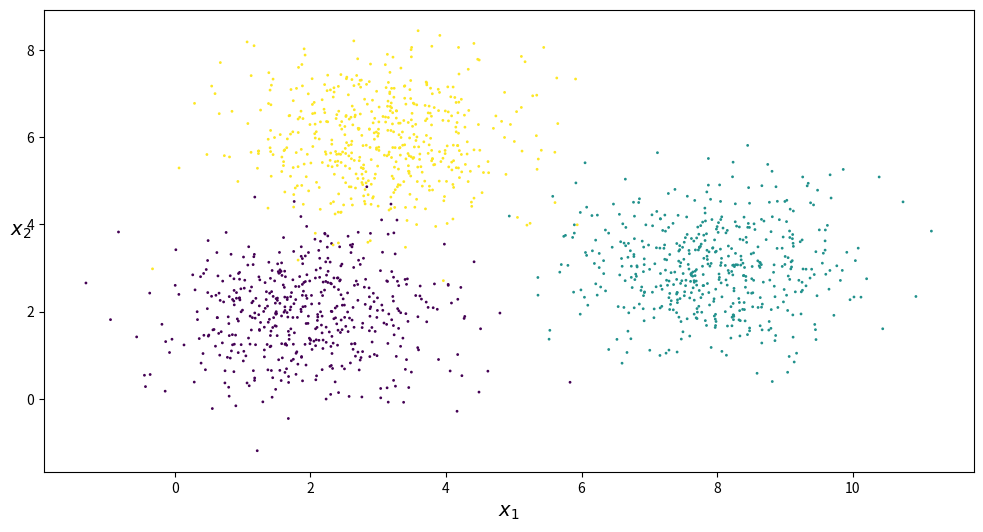
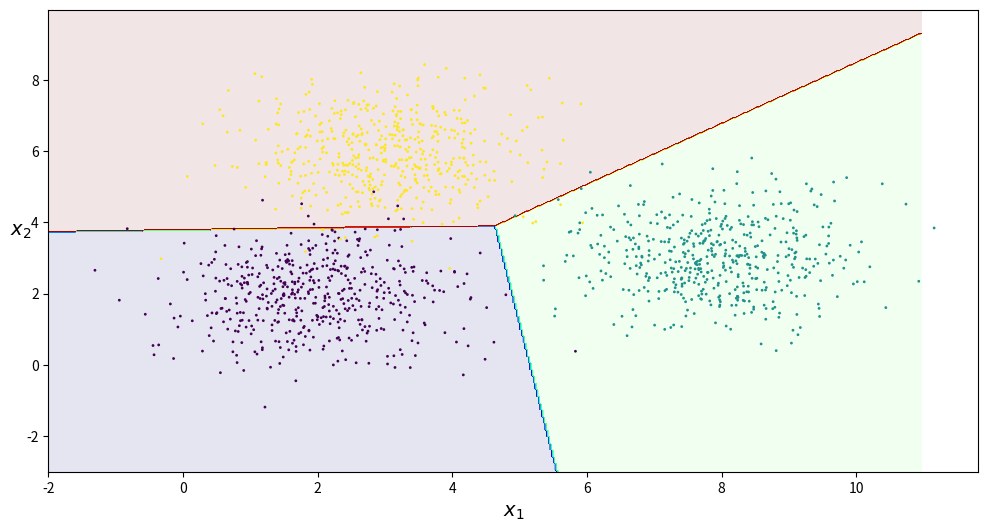

Reproduce these figures in Python, in order.
"""
[redacted]

================================================== Softmax Regression ==================================================
        
[redacted]
I am replicating their code (with a few changes) and adding comments along the way for a studying purpose only

Content of this code:
1.  Toy data

2.  One-hot Encoding

3.  Functions
    softmax(Z)
    softmax_stable(Z)
    cost(X, Y, W)
    grad(X, Y, W)
    numerical_grad(X, Y, W, cost)
    softmax_regression(X, y, W_init, eta, tol = 1e-4, max_count = 10000)
    pred(W, X)
    plot_clusters(X, ylabel = None)

4. Simulated Data

5. Run algorithms and plot decision boundaries

"""
import numpy as np 
import matplotlib.pyplot as plt

# ======================================================= Toy Data =======================================================
N = 2 # number of training sample 
d = 2 # data dimension 
C = 3 # number of classes 

X = np.random.randn(d, N)
y = np.random.randint(0, 3, (N,))
print("X: ", X, "\n")
print("y: ", y, "\n")










# =================================================== One-hot Encoding ===================================================
# We need to transform vector label yi to one-hot encoding form Yi vector. With N data points and C classes, we have a 
# matrix C x N. If we store this in RAM, it will be a waste of memory. Solution: sparse matrix
from scipy import sparse 
def convert_labels(y, C = C):
    """
    convert 1d label to a matrix label: each column of this matrix coresponding to 1 element in y. In i-th column of Y, 
    only one non-zeros element located in the y[i]-th position, and = 1 
    Ex: y = [0, 2, 1, 0], and 3 classes then return

            [[1, 0, 0, 1],
             [0, 0, 1, 0],
             [0, 1, 0, 0]]
    """
    Y = sparse.coo_matrix((np.ones_like(y), (y, np.arange(len(y)))), shape = (C, len(y))).toarray()
    return Y 

Y = convert_labels(y, C)
print("Y: ", Y, "\n")












# ====================================================== Functions ======================================================
"""
The two versions of Softmax functions
"""
def softmax(Z):
    # Compute softmax values for each sets of scores in V. Each column of V is a set of score.    
    e_Z = np.exp(Z)
    A = e_Z / e_Z.sum(axis = 0)
    return A

def softmax_stable(Z):
    # Compute softmax values for each sets of scores in Z. Each column of Z is a set of score.    
    e_Z = np.exp(Z - np.max(Z, axis = 0, keepdims = True))
    A = e_Z / e_Z.sum(axis = 0)
    return A

"""
Most important thing in optimizing loss function is computing gradient. In real life, solution is compared to gradient 
computed with numeric gradient. 
"""
# cost or loss function  
def cost(X, Y, W):
    A = softmax(W.T.dot(X))
    return -np.sum(Y*np.log(A))

W_init = np.random.randn(d, C)

def grad(X, Y, W):
    A = softmax((W.T.dot(X)))
    E = A - Y
    return X.dot(E.T)
    
def numerical_grad(X, Y, W, cost):
    eps = 1e-6
    g = np.zeros_like(W)
    for i in range(W.shape[0]):
        for j in range(W.shape[1]):
            W_p = W.copy()
            W_n = W.copy()
            W_p[i, j] += eps 
            W_n[i, j] -= eps
            g[i,j] = (cost(X, Y, W_p) - cost(X, Y, W_n))/(2*eps)
    return g 


g1 = grad(X, Y, W_init)
g2 = numerical_grad(X, Y, W_init, cost)

print("Checking gradient... ", np.linalg.norm(g1 - g2), "\n") # if this value is small enough (< 1e-6) then the gradient computed is acceptable


# --------------------- Main functions ---------------------
def softmax_regression(X, y, W_init, eta, tol = 1e-4, max_count = 10000):
    W = [W_init]    
    C = W_init.shape[1]
    Y = convert_labels(y, C)
    it = 0
    N = X.shape[1]
    d = X.shape[0]
    
    count = 0
    check_w_after = 20
    while count < max_count:
        # mix data 
        mix_id = np.random.permutation(N)
        # go through each data points in the permutation
        for i in mix_id:
            # take 1 instance and its label out 
            xi = X[:, i].reshape(d, 1)
            yi = Y[:, i].reshape(C, 1)
            # first compute the logit y, the input that logit y in a softmax function
            # output will be probability add up to 1
            ai = softmax(np.dot(W[-1].T, xi))
            # update w
            W_new = W[-1] + eta*xi.dot((yi - ai).T)
            count += 1
            # stopping criteria
            if count%check_w_after == 0:                
                if np.linalg.norm(W_new - W[-check_w_after]) < tol:
                    return W
            W.append(W_new)
    return W

eta = .05 
d = X.shape[0]
W_init = np.random.randn(d, C)

W = softmax_regression(X, y, W_init, eta)
# W[-1] is the solution, W is all history of weights


# 
def pred(W, X):
    """
    predict output of each columns of X
    Class of each x_i is determined by location of max probability
    Note that class are indexed by [0, 1, 2, ...., C-1]
    """
    A = softmax_stable(W.T.dot(X))
    return np.argmax(A, axis = 0)


def plot_clusters(X, ylabel = None):
    plt.figure(figsize=(12, 6))
    plt.scatter(X[:, 1], X[:, 2], c=ylabel, s=1)
    plt.xlabel("$x_1$", fontsize=14)
    plt.ylabel("$x_2$", fontsize=14, rotation=0)
    plt.show()


# ======================================================= Simulated Data =======================================================
# Create 3 clusters of data points
means = [[2, 2], [8, 3], [3, 6]]
cov = [[1, 0], [0, 1]]
N = 500
X0 = np.random.multivariate_normal(means[0], cov, N)
X1 = np.random.multivariate_normal(means[1], cov, N)
X2 = np.random.multivariate_normal(means[2], cov, N)

# each column is a datapoint
X = np.concatenate((X0, X1, X2), axis = 0).T 
# extended data
X = np.concatenate((np.ones((1, 3*N)), X), axis = 0)
C = 3

original_label = np.asarray([0]*N + [1]*N + [2]*N).T

print("X: ", X, "\nwith shape: ", str(X.shape), "\n")
print("Labels: ", original_label, "\n")















# ======================================================= Run algorithms =======================================================
plot_clusters(X.T, original_label)

W_init = np.random.randn(X.shape[0], C) # X.shape[0] is number of dimension + 1, C is number of classes
print("W_init: ", W_init, "\n")

W = softmax_regression(X, original_label, W_init, eta)
print(W[-1])

# ------------------------- decision boundary -------------------------
xm = np.arange(-2, 11, 0.025)
xlen = len(xm)
ym = np.arange(-3, 10, 0.025)
ylen = len(ym)
xx, yy = np.meshgrid(xm, ym)
xx1 = xx.ravel().reshape(1, xx.size)
yy1 = yy.ravel().reshape(1, yy.size)

XX = np.concatenate((np.ones((1, xx.size)), xx1, yy1), axis = 0)

print("XX's shape: ", XX.shape)
Z = pred(W[-1], XX)
print("----- Predicting Z = pred(W[-1], XX) ... -----")
print("Z's shape: ", Z.shape, "\n")

# Put the result into a color plot
Z = Z.reshape(xx.shape)

plt.figure(figsize=(12, 6))
plt.contourf(xx, yy, Z, 200, cmap='jet', alpha = .1)
plt.scatter(X.T[:, 1], X.T[:, 2], c=original_label, s=1)
plt.xlabel("$x_1$", fontsize=14)
plt.ylabel("$x_2$", fontsize=14, rotation=0)
plt.show()

















